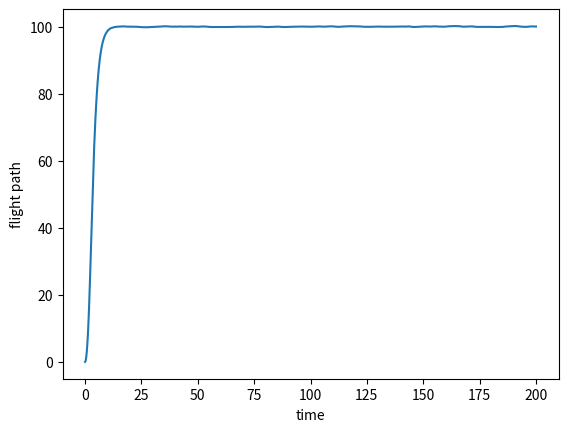
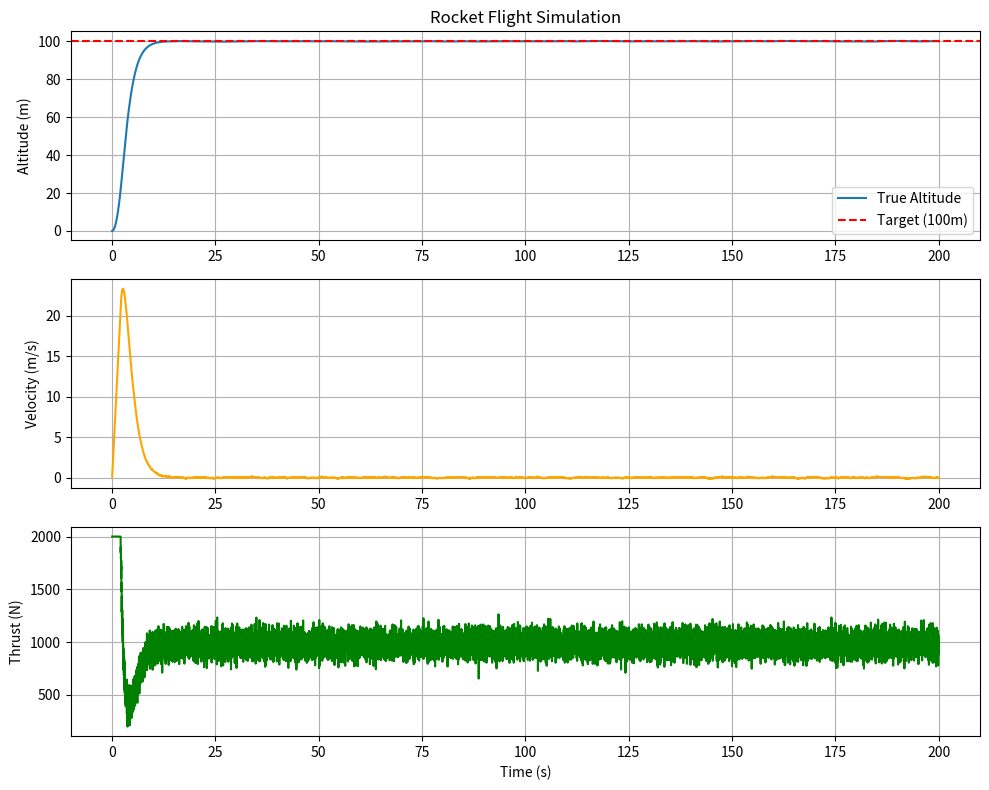

Write the Python code that produced these figures, in order.
import random
import matplotlib.pyplot as plt
Kp=50
Kd=141
mass=100
max_time=200
T_max=2000
y=0
t=0
v=0
dt=0.01
g=9.82
y_target=100
t_list=[]
y_list=[]
v_list=[]
Thrust_list=[]
while t<max_time:
    error=random.gauss(0,0.5)
    v_fuzzy=v+error



    T= mass*g+Kp*(y_target-y)-Kd*v_fuzzy
    T = max(0,min(T, T_max))
    a=(T-mass*g)/mass
    v=v+a*dt
    y=y+v*dt
    if y<=0:
        v=0
        y=0
    t=t+dt

    t_list.append(t)
    Thrust_list.append(T)
    y_list.append(y)
    v_list.append(v)


plt.plot(t_list,y_list)
plt.xlabel("time")
plt.ylabel("flight path")

plt.figure(figsize=(10, 8)) 


plt.subplot(3, 1, 1)
plt.plot(t_list, y_list, label='True Altitude')
plt.axhline(y=y_target, color='r', linestyle='--', label='Target (100m)')
plt.ylabel("Altitude (m)")
plt.title("Rocket Flight Simulation")
plt.legend()
plt.grid(True)
# Subplot 2: Velocity
plt.subplot(3, 1, 2)
plt.plot(t_list, v_list, color='orange', label='True Velocity')
plt.ylabel("Velocity (m/s)")
plt.grid(True)
# Subplot 3: Thrust
plt.subplot(3, 1, 3)
plt.plot(t_list, Thrust_list, color='green', label='Thrust')
plt.xlabel("Time (s)")
plt.ylabel("Thrust (N)")
plt.grid(True)

plt.tight_layout() 
plt.show()




